The GitHub repository guswhd/MemAE contains a labelled image folder "spectrogram" with 2 categories: abnormal, normal. Examples follow, each with its label.

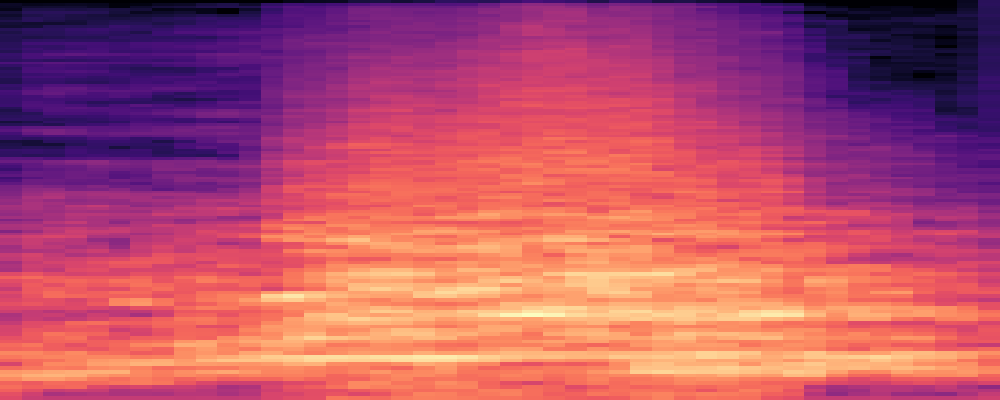
Label: abnormal

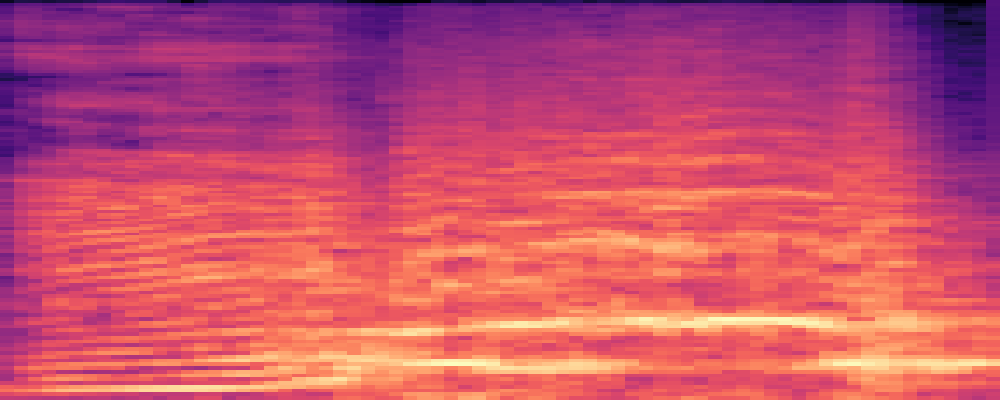
Label: abnormal

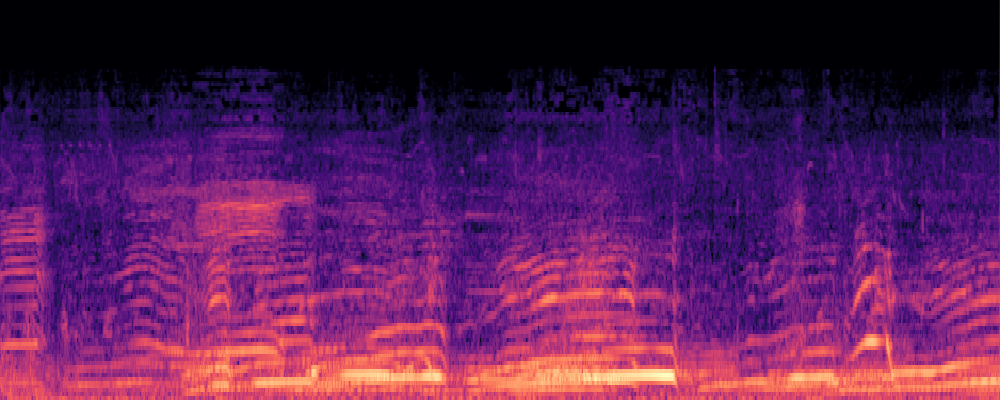
Label: normal

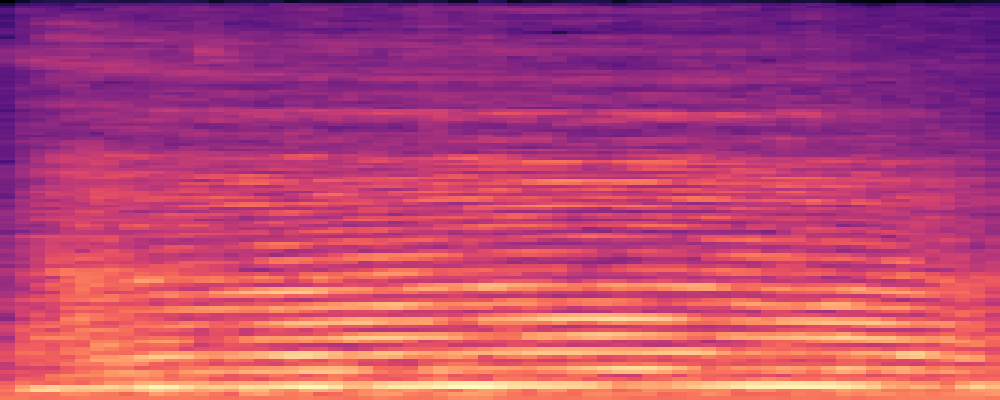
Label: normal

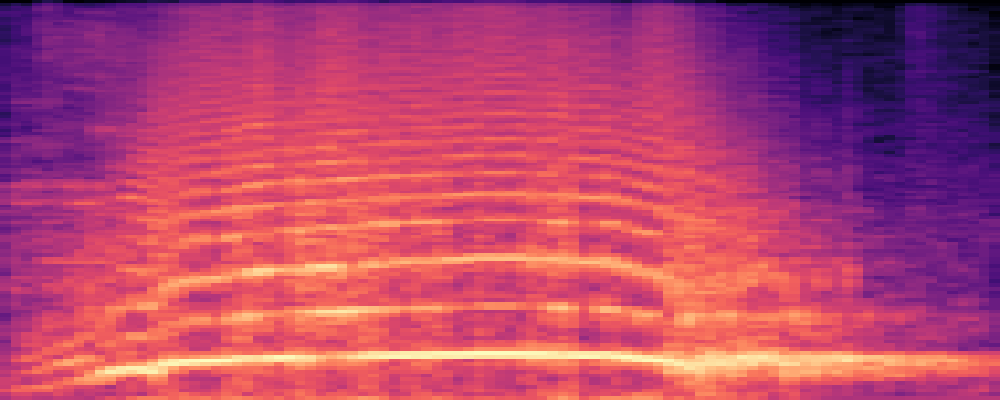
Label: abnormal

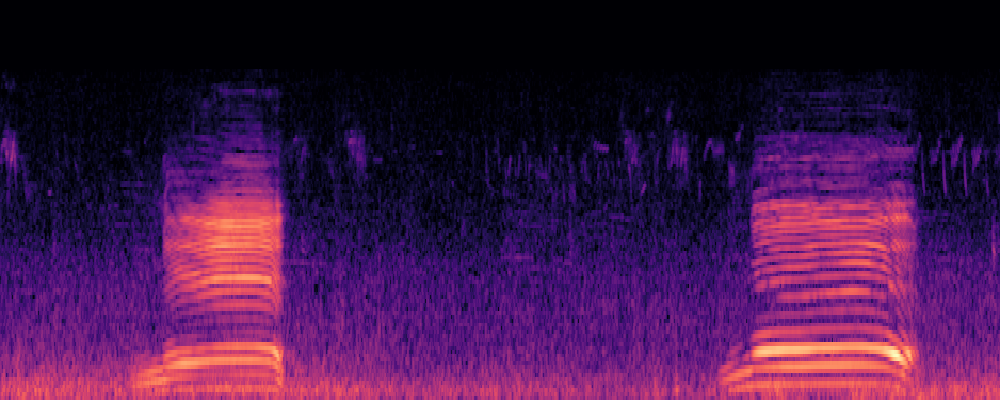
Label: normal
